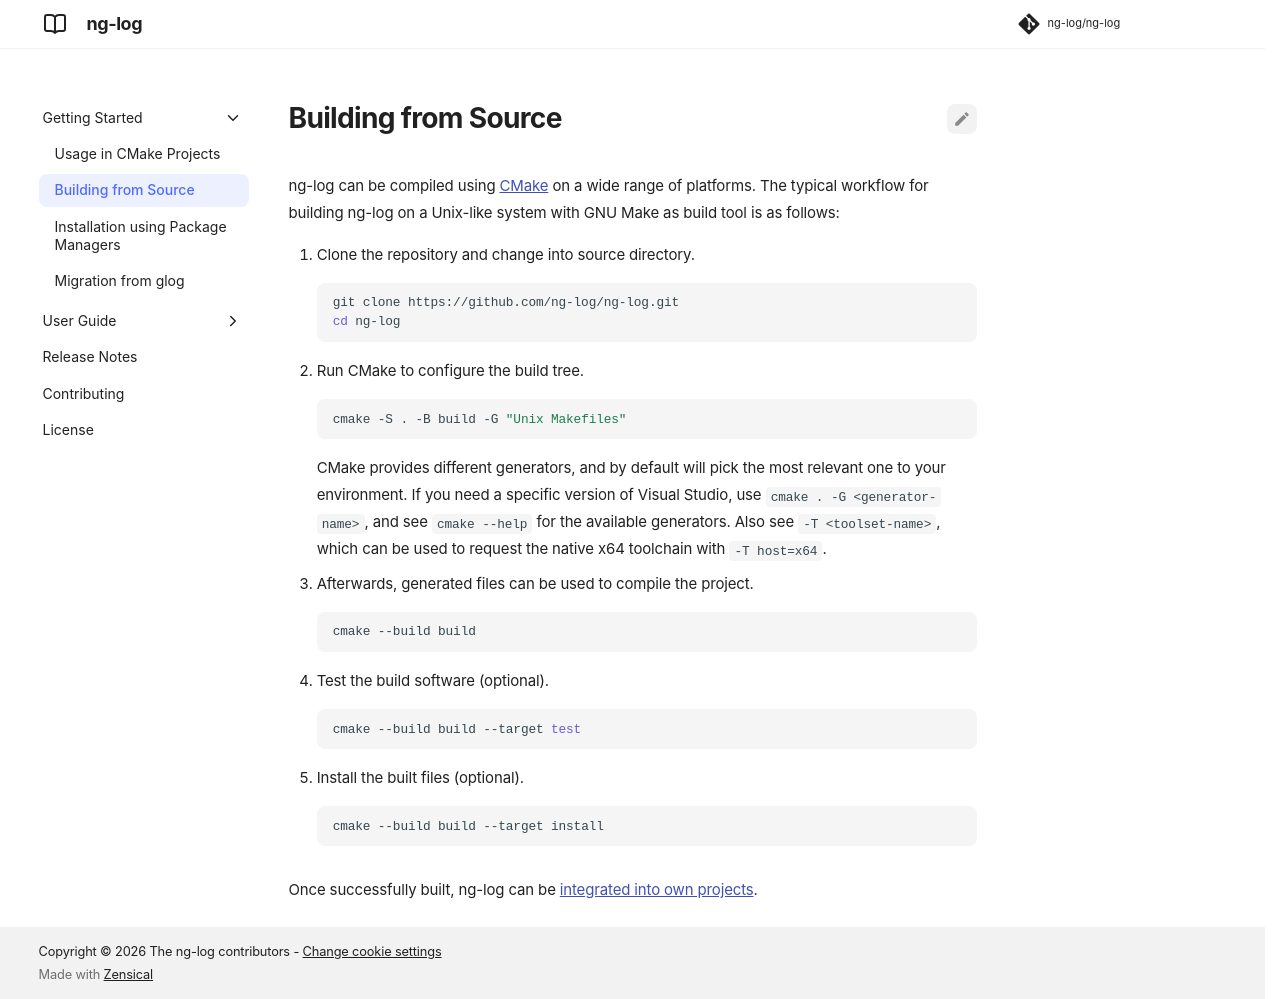

repository: ng-log/ng-log · page: 0.9.0/build/index.html · generator: mkdocs

# Building from Source

ng-log can be compiled using [CMake](http://www.cmake.org) on a wide range of
platforms. The typical workflow for building ng-log on a Unix-like system with GNU
Make as build tool is as follows:

1.  Clone the repository and change into source directory.
  ``` bash
  git clone https://github.com/ng-log/ng-log.git
  cd ng-log
  ```
2.  Run CMake to configure the build tree.
  ``` bash
  cmake -S . -B build -G "Unix Makefiles"
  ```
  CMake provides different generators, and by default will pick the most
  relevant one to your environment. If you need a specific version of Visual
  Studio, use `#!bash cmake . -G <generator-name>`, and see `#!bash cmake
  --help` for the available generators. Also see `-T <toolset-name>`, which can
  be used to request the native x64 toolchain with `-T host=x64`.
3.  Afterwards, generated files can be used to compile the project.
  ``` bash
  cmake --build build
  ```
4.  Test the build software (optional).
  ``` bash
  cmake --build build --target test
  ```
5.  Install the built files (optional).
  ``` bash
  cmake --build build --target install
  ```

Once successfully built, ng-log can be [integrated into own projects](usage.md).
